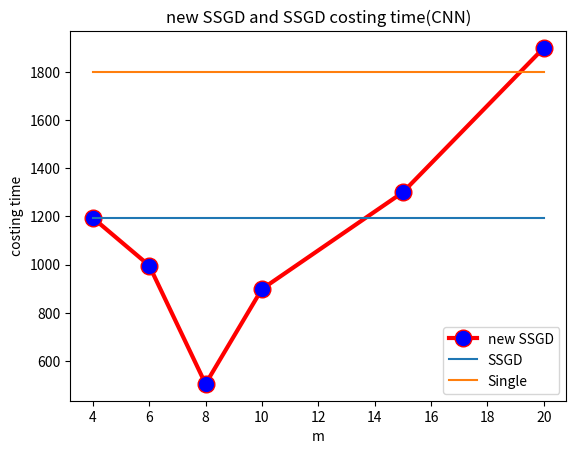

This figure's Python source:
#!D:/workplace/python
# -*- coding: utf-8 -*-
# @File  : CNN折线图.py
# [redacted]
# @Date  : 2019/3/7
# @Software: PyCharm

import matplotlib.pyplot as plt
y1=[1194,996,504,898,1300,1900]
x1=[4,6,8,10,15,20]
x3=[4,6,8,10,15,20]#单机代码
x2=[4,6,8,10,15,20]
y2=[1194,1194,1194,1194,1194,1194]

y3=[1799,1799,1799,1799,1799,1799]
plt.plot(x1,y1,label='new SSGD',linewidth=3,color='r',marker='o',
markerfacecolor='blue',markersize=12)
plt.plot(x2,y2,label='SSGD')
plt.plot(x3,y3,label='Single')
plt.xlabel('m')
plt.ylabel('costing time')
plt.title('new SSGD and SSGD costing time(CNN)')
plt.legend()
plt.show()


